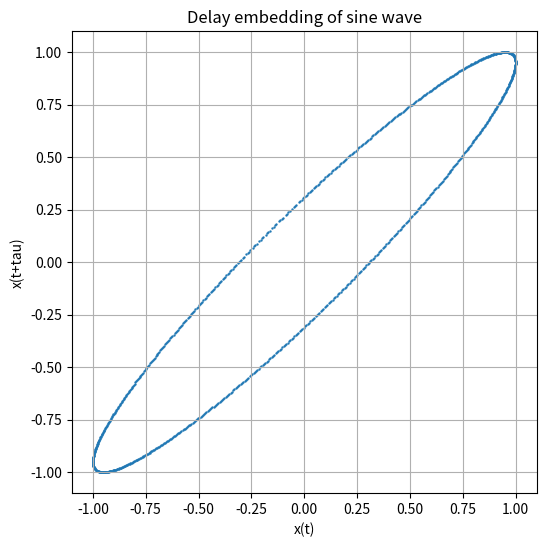
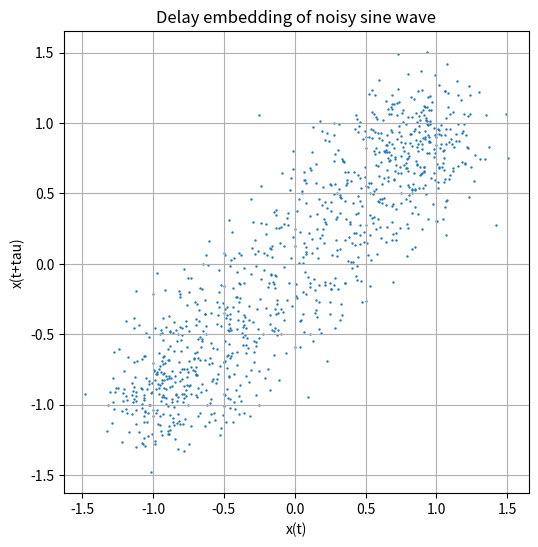
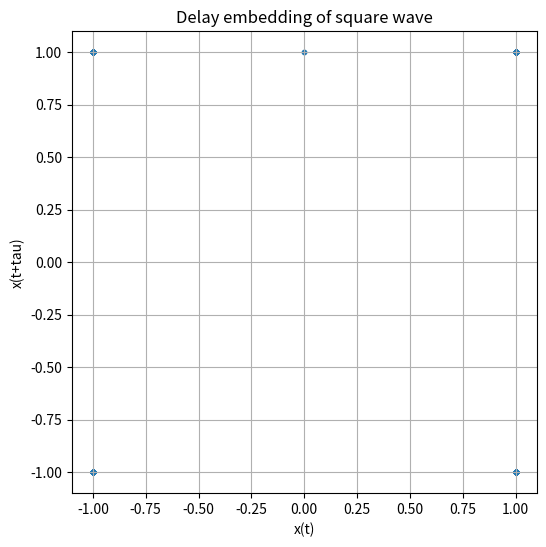

Write the Python code that produced these figures, in order.
import numpy as np 
import matplotlib.pyplot as plt 
import os 

os.makedirs("plots",exist_ok=True)
np.random.seed(42)

## Todays objective : 
# plotting sine wave embedding 
# plotting noisy sine wave embedding 

N = 1000 
t= np.linspace(0,1,N)

# Generating sine wave 

A=1 
f=5
sine_wave = A*np.sin (2*np.pi*f*t)

# Generating noise 

noise = np.random.normal (0,0.2,N)

# Noisy signal 

noisy_signal = noise + sine_wave

## square wave 
square_wave = np.sign(np.sin(2*np.pi*f*t))


# Creating delay embedding function 

def delay_embedding(signal, tau=10): 
    x1= signal[:-tau]
    x2=signal[tau:]

    return x1,x2  # returns the pair lists (x(t),x(t+tau))


x_sine,y_sine=delay_embedding(sine_wave)
x_noisy,y_noisy= delay_embedding(noisy_signal)
x_square,y_square=delay_embedding(square_wave)


# Experiment 01 : plot sine wave embedding 

plt.figure(figsize=(6,6))

plt.scatter(x_sine,y_sine,s=0.5)
plt.title("Delay embedding of sine wave")
plt.xlabel("x(t)")
plt.ylabel("x(t+tau)")

plt.grid()
plt.savefig("plots/sine_embedding.png")
plt.close()

# Experiment 02 : plot noisy sine wave embedding 

plt.figure (figsize=(6,6))

plt.scatter(x_noisy,y_noisy,s=0.5)
plt.title("Delay embedding of noisy sine wave")

plt.xlabel("x(t)")
plt.ylabel("x(t+tau)")

plt.grid()
plt.savefig("plots/noisy_sine_embedding.png")
plt.close()

# seeing more 

plt.figure(figsize=(6,6))

plt.scatter(x_square,y_square,s=10)
plt.title("Delay embedding of square wave")

plt.xlabel("x(t)")
plt.ylabel("x(t+tau)")

plt.grid()
plt.savefig("plots/square_delay_embedding_2d.png")
plt.close()
